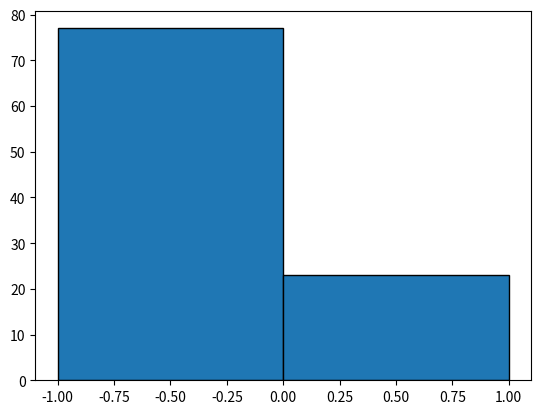

Write the Python code that produced this figure.
import matplotlib.pyplot as plt
from numpy.random import rand

print('########1########')


def bern(a, b, p):
    if rand() <= p:
        return b
    return a


print('should return 1:', bern(-1, 1, 1.0))
print('should return -1:', bern(-1, 1, 0.0))
print('should return -1 or 1 at equal probs:', bern(-1, 1, 0.5))

print('########2########')

L = []

for i in range(100):
    L.append(bern(-1, 1, 0.3))

plt.hist(L, bins=2, edgecolor='black')
plt.show()
